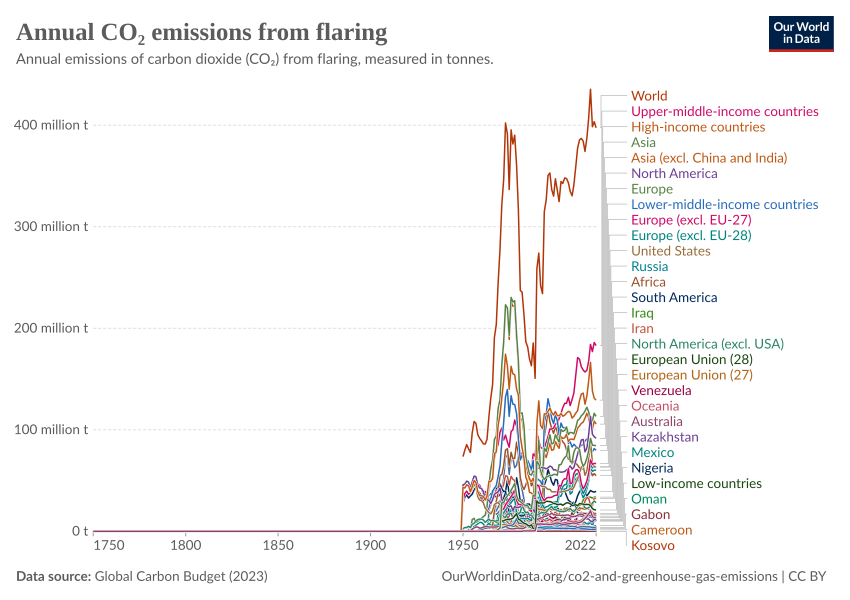

Values plotted in this chart, from the file beside it:
Entity, Code, Year, Annual CO₂ emissions from flaring
Afghanistan, AFG, 1949, 0
Afghanistan, AFG, 1950, 0
Afghanistan, AFG, 1951, 0
Afghanistan, AFG, 1952, 0
Afghanistan, AFG, 1953, 0
Afghanistan, AFG, 1954, 0
Afghanistan, AFG, 1955, 0
Afghanistan, AFG, 1956, 0
Afghanistan, AFG, 1957, 0
Afghanistan, AFG, 1958, 0
Afghanistan, AFG, 1959, 0
Afghanistan, AFG, 1960, 0
Afghanistan, AFG, 1961, 0
Afghanistan, AFG, 1962, 0
Afghanistan, AFG, 1963, 0
Afghanistan, AFG, 1964, 0
Afghanistan, AFG, 1965, 0
Afghanistan, AFG, 1966, 0
Afghanistan, AFG, 1967, 0
Afghanistan, AFG, 1968, 0
Afghanistan, AFG, 1969, 0
Afghanistan, AFG, 1970, 297436
Afghanistan, AFG, 1971, 304112
Afghanistan, AFG, 1972, 366400
Afghanistan, AFG, 1973, 223005
Afghanistan, AFG, 1974, 367102
Afghanistan, AFG, 1975, 303589
Afghanistan, AFG, 1976, 293120
Afghanistan, AFG, 1977, 381056
Afghanistan, AFG, 1978, 282608
Afghanistan, AFG, 1979, 267472
Afghanistan, AFG, 1980, 304747
Afghanistan, AFG, 1981, 293120
Afghanistan, AFG, 1982, 282128
Afghanistan, AFG, 1983, 293120
Afghanistan, AFG, 1984, 315513
Afghanistan, AFG, 1985, 330105
Afghanistan, AFG, 1986, 329760
Afghanistan, AFG, 1987, 223242
Afghanistan, AFG, 1988, 186864
Afghanistan, AFG, 1989, 40304
Afghanistan, AFG, 1990, 25648
Afghanistan, AFG, 1991, 25697
Afghanistan, AFG, 1992, 21984
Afghanistan, AFG, 1993, 21984
Afghanistan, AFG, 1994, 22039
Afghanistan, AFG, 1995, 21984
Afghanistan, AFG, 1996, 21984
Afghanistan, AFG, 1997, 21984
Afghanistan, AFG, 1998, 21984
Afghanistan, AFG, 1999, 21984
Afghanistan, AFG, 2000, 21984
Afghanistan, AFG, 2001, 21984
Afghanistan, AFG, 2002, 0
Afghanistan, AFG, 2003, 0
Afghanistan, AFG, 2004, 0
Afghanistan, AFG, 2005, 0
Afghanistan, AFG, 2006, 0
Afghanistan, AFG, 2007, 0
Afghanistan, AFG, 2008, 0
... 24,932 more rows
